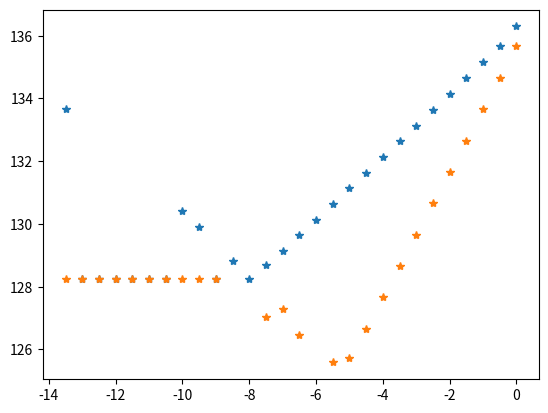

Source code (Python):
import numpy as np
from matplotlib import pyplot as plt
plt.ion()

logdx=np.linspace(-16,0,33)
dx=10**logdx

x0=100*np.pi
xx=x0+dx
dx=xx-x0


f_plus=np.exp(x0+dx)
f0=np.exp(x0)
deriv=(f_plus-f0)/dx
dtrue=np.exp(x0)

err=np.abs(deriv-dtrue)
plt.clf()
plt.plot(logdx,np.log10(err),'*')
plt.show()

f_minus=np.exp(x0-dx)
deriv=(f_plus-f_minus)/(2*dx)
err_2nd=deriv-dtrue
plt.plot(logdx,np.log10(err_2nd),'*')
